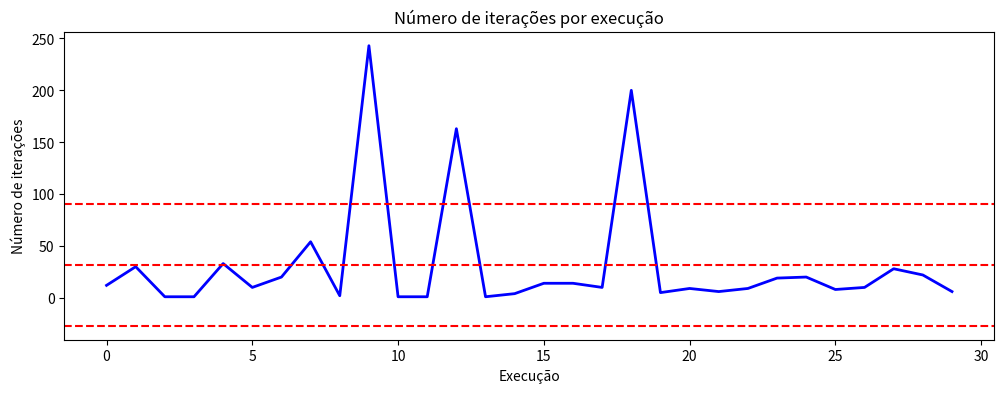
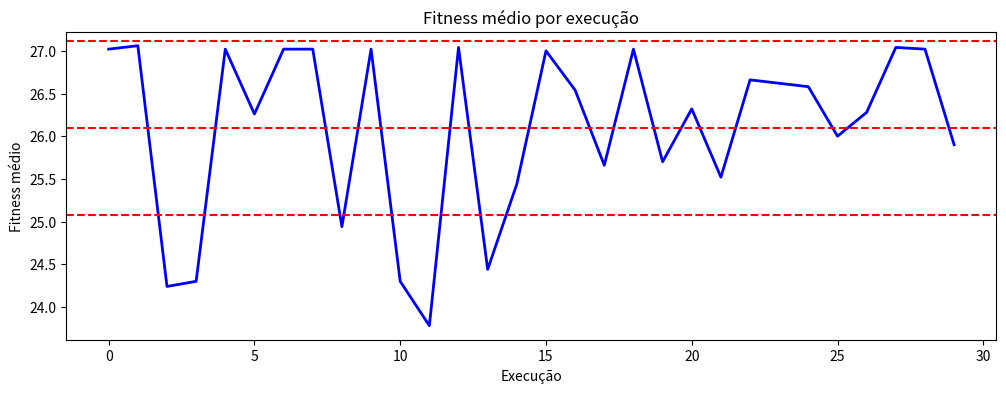
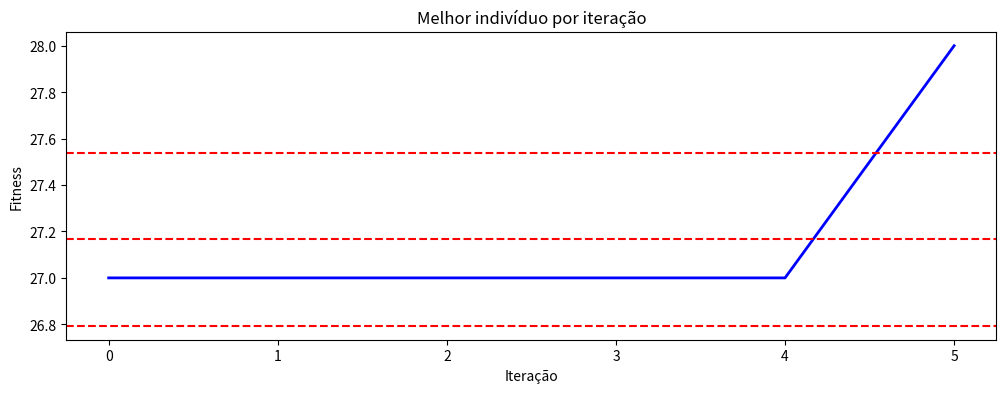
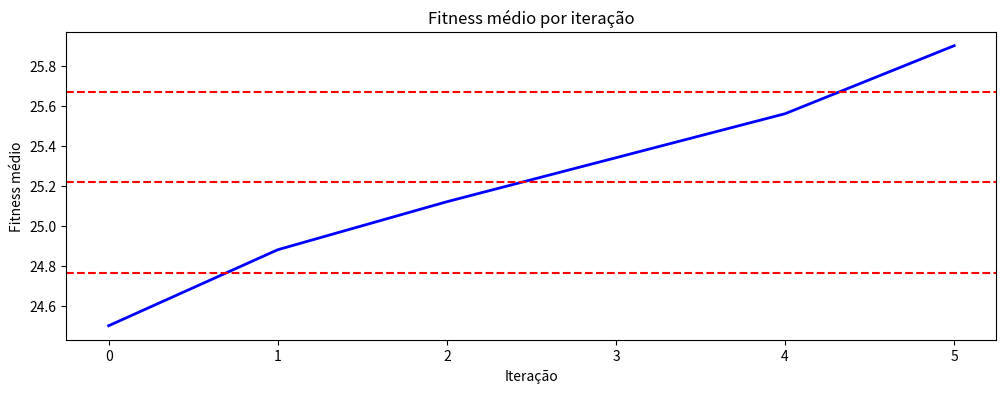

Reproduce these figures in Python, in order.
'''
    - TODO: estatísticas
    - Em quantas execuções o algoritmo convergiu das 30; (OK)
    - Em que iteração o algoritmo convergiu (média e desvio padrão); (OK)
    - Número de indivíduos que convergiram por execução; --> printar
    - Fitness médio da população em cada uma das 30 execuções; (OK)
    - Colocar gráficos de convergência com a média e o melhor indivíduo por iteração;
    - Fitness médio alcançado nas 30 execuções (média e desvio padrão); (OK)
    - Análise adicional: Quantas iterações são necessárias para toda a população convergir?

    - Testar trocando seleção por roleta!
'''
import random
import numpy as np
import matplotlib.pyplot as plt

TOTAL_RUN_TIMES = 30
POPULATION_SIZE = 50
NUM_CHILDREN = 2
NUM_PARENTS = 2
SELECTION_SIZE = 5
MAX_NUM_ITERATIONS = 10000
CROSSOVER_PROBABILITY = 0.9
MUTATION_PROBABILITY = 0.3
NUMBER_OF_CROSSOVERS = 10 # Gera 20 filhos por iteração

def initialize_population():
    permutation = [str(bin(i)) for i in range(1,9)]
    population = [random.sample(permutation, 8) for _ in range(POPULATION_SIZE)]
    return population

def fitness(individual):
    # Número de pares de rainhas que não se atacam
    # Máximo = 28 (C(8,2) = 8! / (2! * (8 - 2)!) = 28)
    # Mínimo = 0
    fitness = 28
    for i in range(8):
        for j in range(i + 1, 8):
            if individual[i] == individual[j]: # mesma coluna (duas linhas iguais)
                fitness -= 1
            # mesma diagonal (diferença entre as linhas é igual à diferença entre as colunas)
            offset = j - i
            if abs(int(individual[i], 2) - int(individual[j], 2)) == offset:
                fitness -= 1
            
    return fitness

def parents_selection(population):
    # Pais = 2 melhores de 5
    selected = random.sample(population, SELECTION_SIZE)
    selected.sort(key=lambda individual: fitness(individual), reverse=True)
    return selected[0:NUM_PARENTS]

def survival_selection(population):
    # Sobreviventes = 100 melhores
    population.sort(key=lambda individual: fitness(individual), reverse=True)
    return population[0:POPULATION_SIZE]

def crossover(parents):
    # Crossover com cruzamento de ordem 1
    children = []
    cross_left_point = 2
    cross_right_point = 6
    child1 = [0] * 8
    child1_idx = 6
    child2 = [0] * 8
    child2_idx = 6

    child1[cross_left_point:cross_right_point] = parents[0][cross_left_point:cross_right_point]
    for gene in parents[1]:
        if gene not in child1[cross_left_point:cross_right_point]:
            child1[child1_idx] = gene
            child1_idx = (child1_idx + 1) % 8

    child2[cross_left_point:cross_right_point] = parents[1][cross_left_point:cross_right_point]

    for gene in parents[0]:
        if gene not in child2[cross_left_point:cross_right_point]:
            child2[child2_idx] = gene
            child2_idx = (child2_idx + 1) % 8

    children += [child1, child2]

    return children

def mutation(population):
    # Escolhe dois genes aleatórios e troca os valores
    for individual in population:
        if random.random() < MUTATION_PROBABILITY:
            gene1, gene2 = random.sample(range(8), 2)
            individual[gene1], individual[gene2] = individual[gene2], individual[gene1]
    return population

def is_solution(population):
    for individual in population:
        if fitness(individual) == 28:
            for i in range(8):
                line = [0] * 8
                line[int(individual[i],2)-1] = 1
            return True
    return False

def find_solution(population, analyze):
    num_iterations = 0
    iteration_converged = 0
    fitness_mean = []
    best_fitness = []
    while num_iterations < MAX_NUM_ITERATIONS:
        num_crossovers = 0
        while num_crossovers < NUMBER_OF_CROSSOVERS:
            parents = parents_selection(population)
            children = parents
            if random.random() < CROSSOVER_PROBABILITY:
                children = crossover(parents)
            children = mutation(children)
            population.extend(children)
            num_crossovers += 1
        population = survival_selection(population)
        if (analyze):
            _, fit_mean, best_fit = analyze_solution(population)
            fitness_mean.append(fit_mean)
            best_fitness.append(best_fit)
        num_iterations += 1
        if is_solution(population):
            iteration_converged = 1
            break
    return population, num_iterations, iteration_converged, fitness_mean, best_fitness

def analyze_solution(population):
    # Calcula o fitness médio, max e mínimo
    fitness_sum = 0
    fitness_max = 0
    fitness_min = 28
    converged_individuals = 0

    for individual in population:
        individual_fitness = fitness(individual)
        fitness_sum += individual_fitness
        if individual_fitness > fitness_max:
            fitness_max = individual_fitness
        if individual_fitness < fitness_min:
            fitness_min = individual_fitness
        if individual_fitness == 28:
            converged_individuals += 1

    return converged_individuals, (fitness_sum / POPULATION_SIZE), fitness_max

def plot_graph(y, title, x_label, y_label):
    mean = np.mean(y)
    std = np.std(y)

    plt.figure(figsize=(12, 4))
    plt.plot(y, color='blue', linewidth=2)
    plt.axhline(y=mean, color='r', linestyle='--')
    plt.axhline(y=mean + std, color='r', linestyle='--')
    plt.axhline(y=mean - std, color='r', linestyle='--')
    plt.xlabel(x_label)
    plt.ylabel(y_label)
    plt.title(title)
    plt.show()

if __name__ == '__main__':
  converged_iterations_count = 0
  num_iterations_list = [] # número de iterações
  converged_per_execution = []
  fit_mean_per_execution = []
  for run_time in range(0, TOTAL_RUN_TIMES):
    initial_population = initialize_population()
    population, num_iterations, iteration_converged, fit_mean, best_fit = find_solution(initial_population, True if run_time == TOTAL_RUN_TIMES-1 else False)
    num_iterations_list.append(num_iterations)
    converged_iterations_count += iteration_converged
    converged_count, fitness_mean, _ = analyze_solution(population)
    converged_per_execution.append(converged_count)
    fit_mean_per_execution.append(fitness_mean)

  print('Número de iterações convergidas: ', converged_iterations_count)

  # Informações sobre iterações e média
  plot_graph(num_iterations_list, 'Número de iterações por execução', 'Execução', 'Número de iterações')

  # Média do fitness por iteração
  plot_graph(fit_mean_per_execution, 'Fitness médio por execução', 'Execução', 'Fitness médio')
  
  # Melhor indivíduo por iteração
  print(best_fit)
  plot_graph(best_fit, 'Melhor indivíduo por iteração', 'Iteração', 'Fitness')

  # Fitness médio por iteração
  print(fit_mean)
  plot_graph(fit_mean, 'Fitness médio por iteração', 'Iteração', 'Fitness médio')


